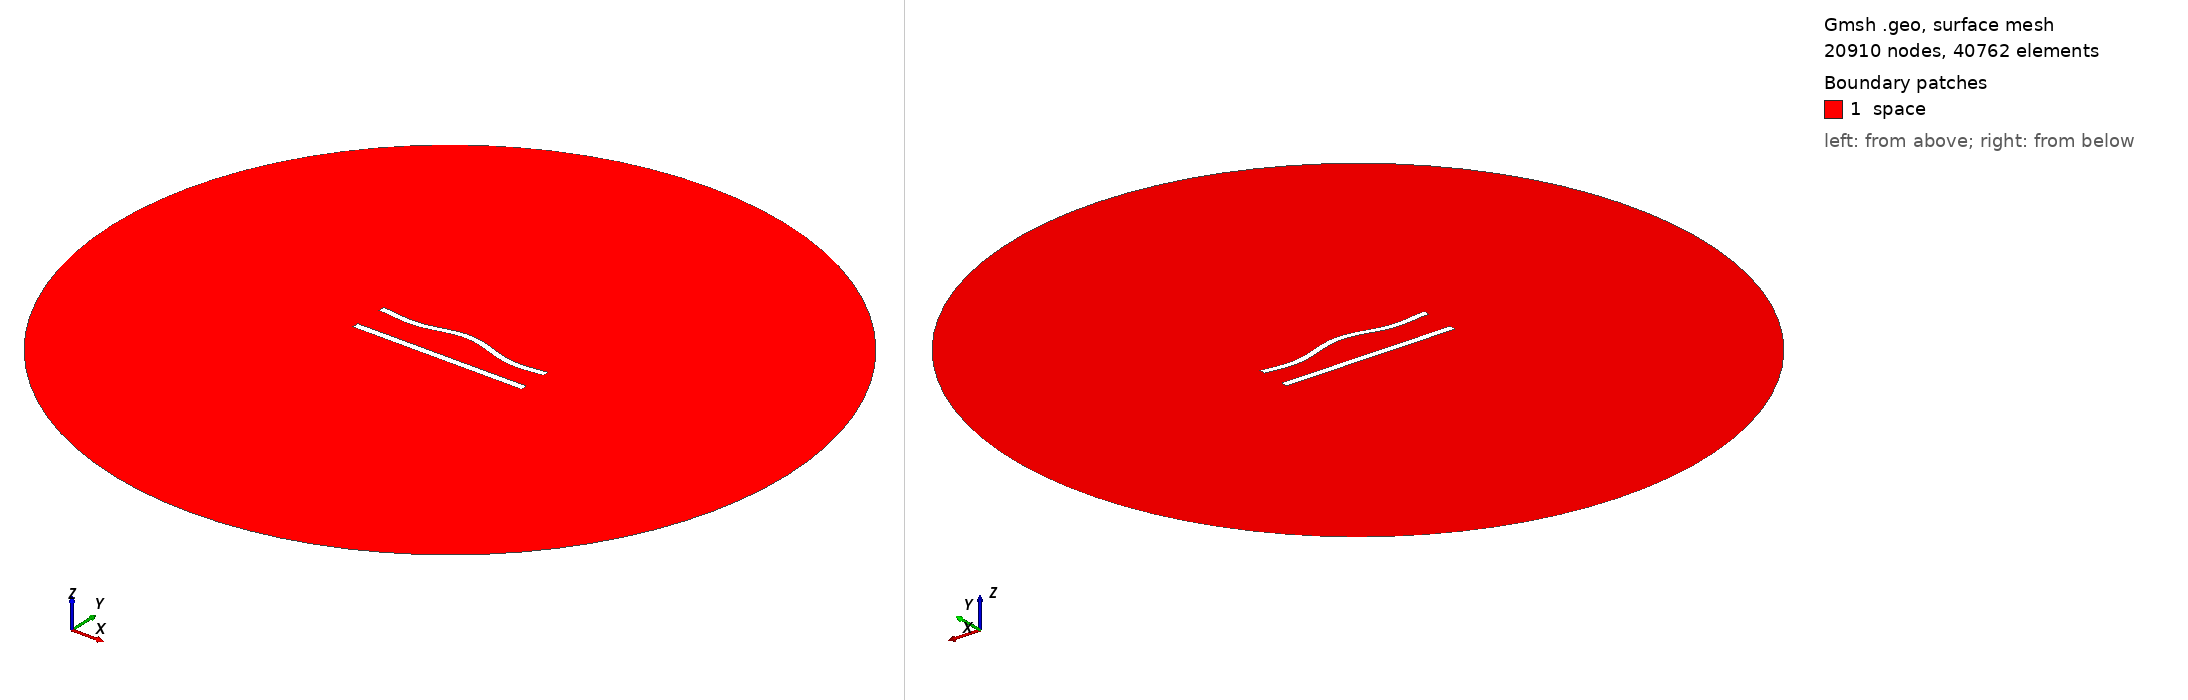

Gmsh geometry script, surface-meshed: 20910 nodes, 40762 surface elements. Boundary patches (legend numbers): 1 space. Left view from above one corner, right view from below the opposite corner. Legend entries are the model's physical surfaces. The drawing asked Gmsh for element sizes between 1% and 20% of the model's largest extent; the script's own settings can give other sizes.

=== 427.geo (drawn) ===
//---------------------------------------
// Geometry kernel
//---------------------------------------

SetFactory("OpenCASCADE");



//---------------------------------------
// Parameters of the geometry
//---------------------------------------

// Overetch of the upper plate
overetch = 0.125;

// Distance between the plates
distance = 20.0;

// Discretization over the x axis (for the deformation)
nx = 50; 

// Length of the plate
L = 100 - overetch; 

// Number of modes
n = 4; 

// 1st mode coefficient
coeff(1) = -1.5;
beta(1) = 0.596864 * 3.1415926535 / L;

// 2nd mode coefficient
coeff(2) = 1.5;
beta(2) = 1.49418 * 3.1415926535 / L;

// 3rd mode coefficient
coeff(3) = 0.0;
beta(3) = 2.50025 * 3.1415926535 / L;

// 4th mode coefficient
coeff(4) = -1.5;
beta(4) = 3.49999 * 3.1415926535 / L;



//---------------------------------------
// Upper plate (deformed rectangle)
//---------------------------------------

// Coordiantes of the upper plate
xmin = -50;
xmax = 50 - overetch;

// Height of the upper plate
yheight = 4 - 2 * overetch;

// Indexes of the points
UpperID[] = {};
LowerID[] = {};
LeftID[] = {};
RightID[] = {};

// Point index
p = 1;

// Horizontal edges
For i In {1:nx}
    x = xmin + (i-1)*(xmax - xmin)/(nx-1);

    y_bottom = distance / 2 + overetch;
    For j In {1:n}
        C = (Cosh(beta(j)*L) + Cos(beta(j)*L)) / (Sinh(beta(j)*L) + Sin(beta(j)*L));
        y_bottom  = y_bottom + coeff(j) * (Cosh(beta(j)*(x+50)) - Cos(beta(j)*(x+50)) - C * (Sinh(beta(j)*(x+50)) - Sin(beta(j)*(x+50))));
    EndFor

    y_top = y_bottom + yheight;

    Point(p) = {x, y_top, 0, 1.0};
    UpperID[i] = p;
    p = p + 1;

    Point(p) = {x, y_bottom, 0, 1.0};
    LowerID[i] = p;
    p = p + 1;
EndFor

// Create point lists
UpperPts[] = {}; LowerPts[] = {};
For i In {1:nx}
  UpperPts[] += {UpperID[i]};
  LowerPts[] += {LowerID[i]};
EndFor

// Build splines
Spline(1) = {UpperPts[]};
Spline(2) = {LowerPts[]};
Line(3) = {LowerPts[nx-1], UpperPts[nx-1]};
Line(4) = {LowerPts[0], UpperPts[0]};

// Build the plane surface
Curve Loop(1) = {2, 3, -1, -4};
Plane Surface(1) = {1};



//---------------------------------------
// Lower plate (rectangle)
//---------------------------------------

// Vertices
Point(1001) = {-50, -distance/2, 0, 1.0};
Point(1002) = { 50, -distance/2, 0, 1.0};
Point(1003) = { 50,  -distance/2 + 4, 0, 1.0};
Point(1004) = {-50,  -distance/2 + 4, 0, 1.0};

// Edges
Line(5) = {1001, 1002};
Line(6) = {1002, 1003};
Line(7) = {1003, 1004};
Line(8) = {1004, 1001};

// Plane surface
Line Loop(2) = {5, 6, 7, 8};
Plane Surface(2) = {2}; 



//---------------------------------------
// Outer (fictious) boundary
//---------------------------------------

// Points
Point(1005) = {0, 0, 0};       // Center
Point(1006) = {200, 0, 0};     // Start point
Point(1007) = {0, 200, 0};     // 90 degrees
Point(1008) = {-200, 0, 0};    // 180 degrees
Point(1009) = {0, -200, 0};    // 270 degrees

// Circle arcs (each needs start, center, end)
Circle(9) = {1006, 1005, 1007};
Circle(10) = {1007, 1005, 1008};
Circle(11) = {1008, 1005, 1009};
Circle(12) = {1009, 1005, 1006};

// Plane surface for the entire domain
Curve Loop(3) = {9, 10, 11, 12};
Surface(3) = {3};

// Subtract the plates from the whole domain to obtain the actual domain where we want to solve the equations
BooleanDifference{ Surface{3}; Delete; }{ Surface{1}; Surface{2}; Delete; }




//---------------------------------------
// Transfinite Lines/Curves
//---------------------------------------

// Set the number of points on the boundaries
r = 6;
d = 0.15;

// Plates
Transfinite Curve {1} = 50*r/4 Using Progression 1;
Transfinite Line {2} = 50*r Using Progression 1;
Transfinite Curve {3, 4} = 2*r Using Progression 1+d;
Transfinite Line {5} = 50*r/4 Using Progression 1;
Transfinite Line {7} = 50*r Using Progression 1;
Transfinite Line {6} = 2*r Using Progression 1-d;
Transfinite Line {8} = 2*r Using Progression 1+d;

// Outer boundary
Transfinite Line {9, 10, 11, 12} = 20 Using Progression 1;



//---------------------------------------
// Physical groups
//---------------------------------------                

// Physical curves (boundaries)
Physical Line("force_segment", 10) = {2};
Physical Line("upper_plate", 11) = {1, 3, 4};
Physical Line("lower_plate", 12) = {5, 6, 7, 8};
Physical Line("boundary", 20) = {9, 10, 11, 12};

// Physical Surfaces
Physical Surface("space", 30) = {3};



//---------------------------------------
// 6. Generate the Mesh
//---------------------------------------

// 2D mesh generation
Mesh 2;
